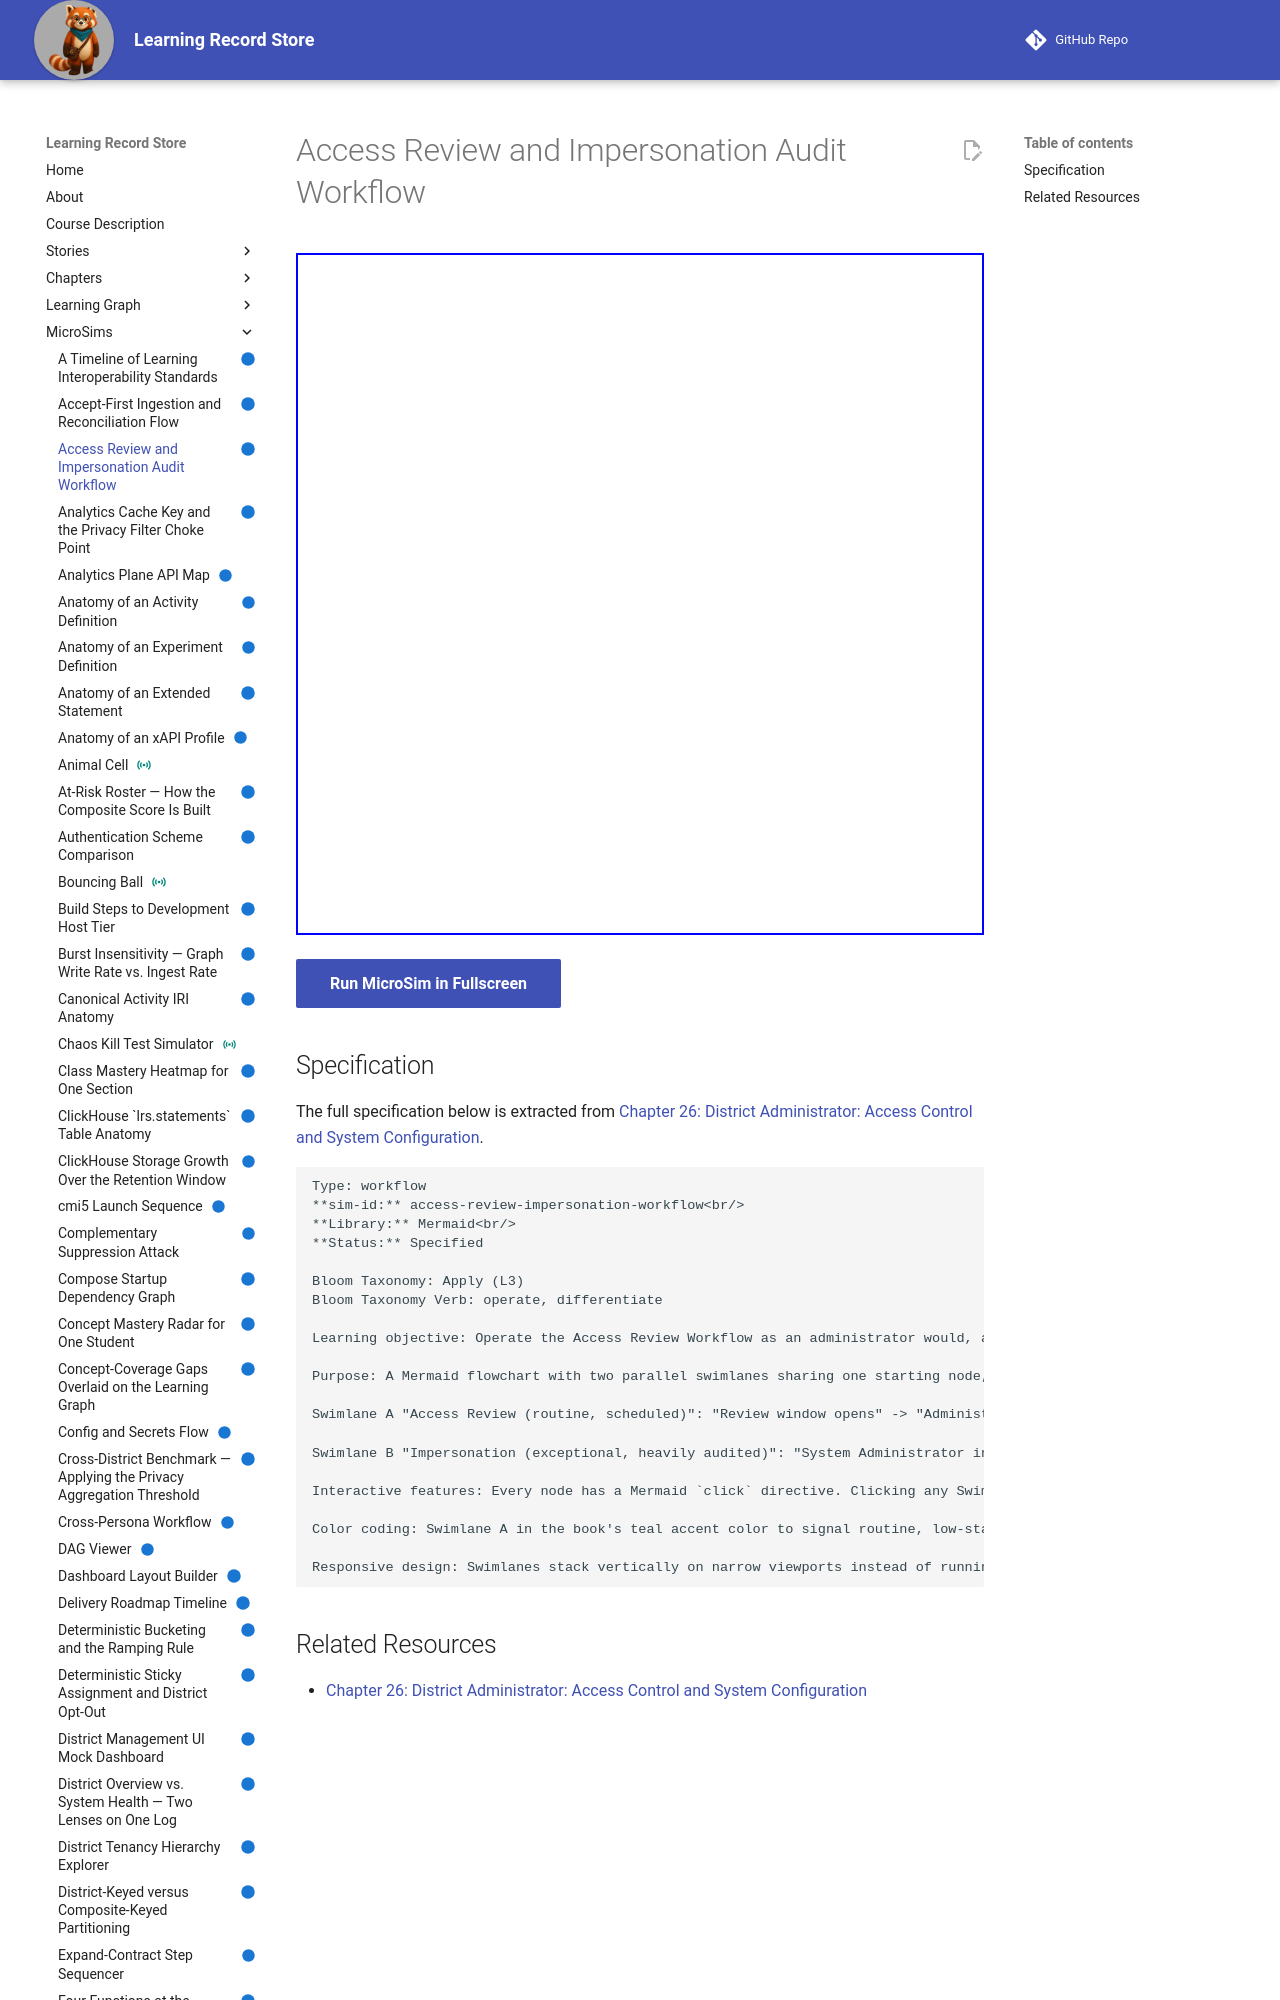

repository: dmccreary/learning-record-store · page: sims/access-review-impersonation-workflow/index.html · generator: mkdocs

---
title: Access Review and Impersonation Audit Workflow
description: Operate the Access Review Workflow as an administrator would, and differentiate its routine, scheduled nature from an Impersonation session's exceptional, heavily-audited one, even though both live on the same admin screen.
status: implemented
library: Mermaid
bloom_level: Apply (L3)
---

# Access Review and Impersonation Audit Workflow



<iframe src="main.html" width="100%" height="682"></iframe>

[Run MicroSim in Fullscreen](main.html){ .md-button .md-button--primary }
